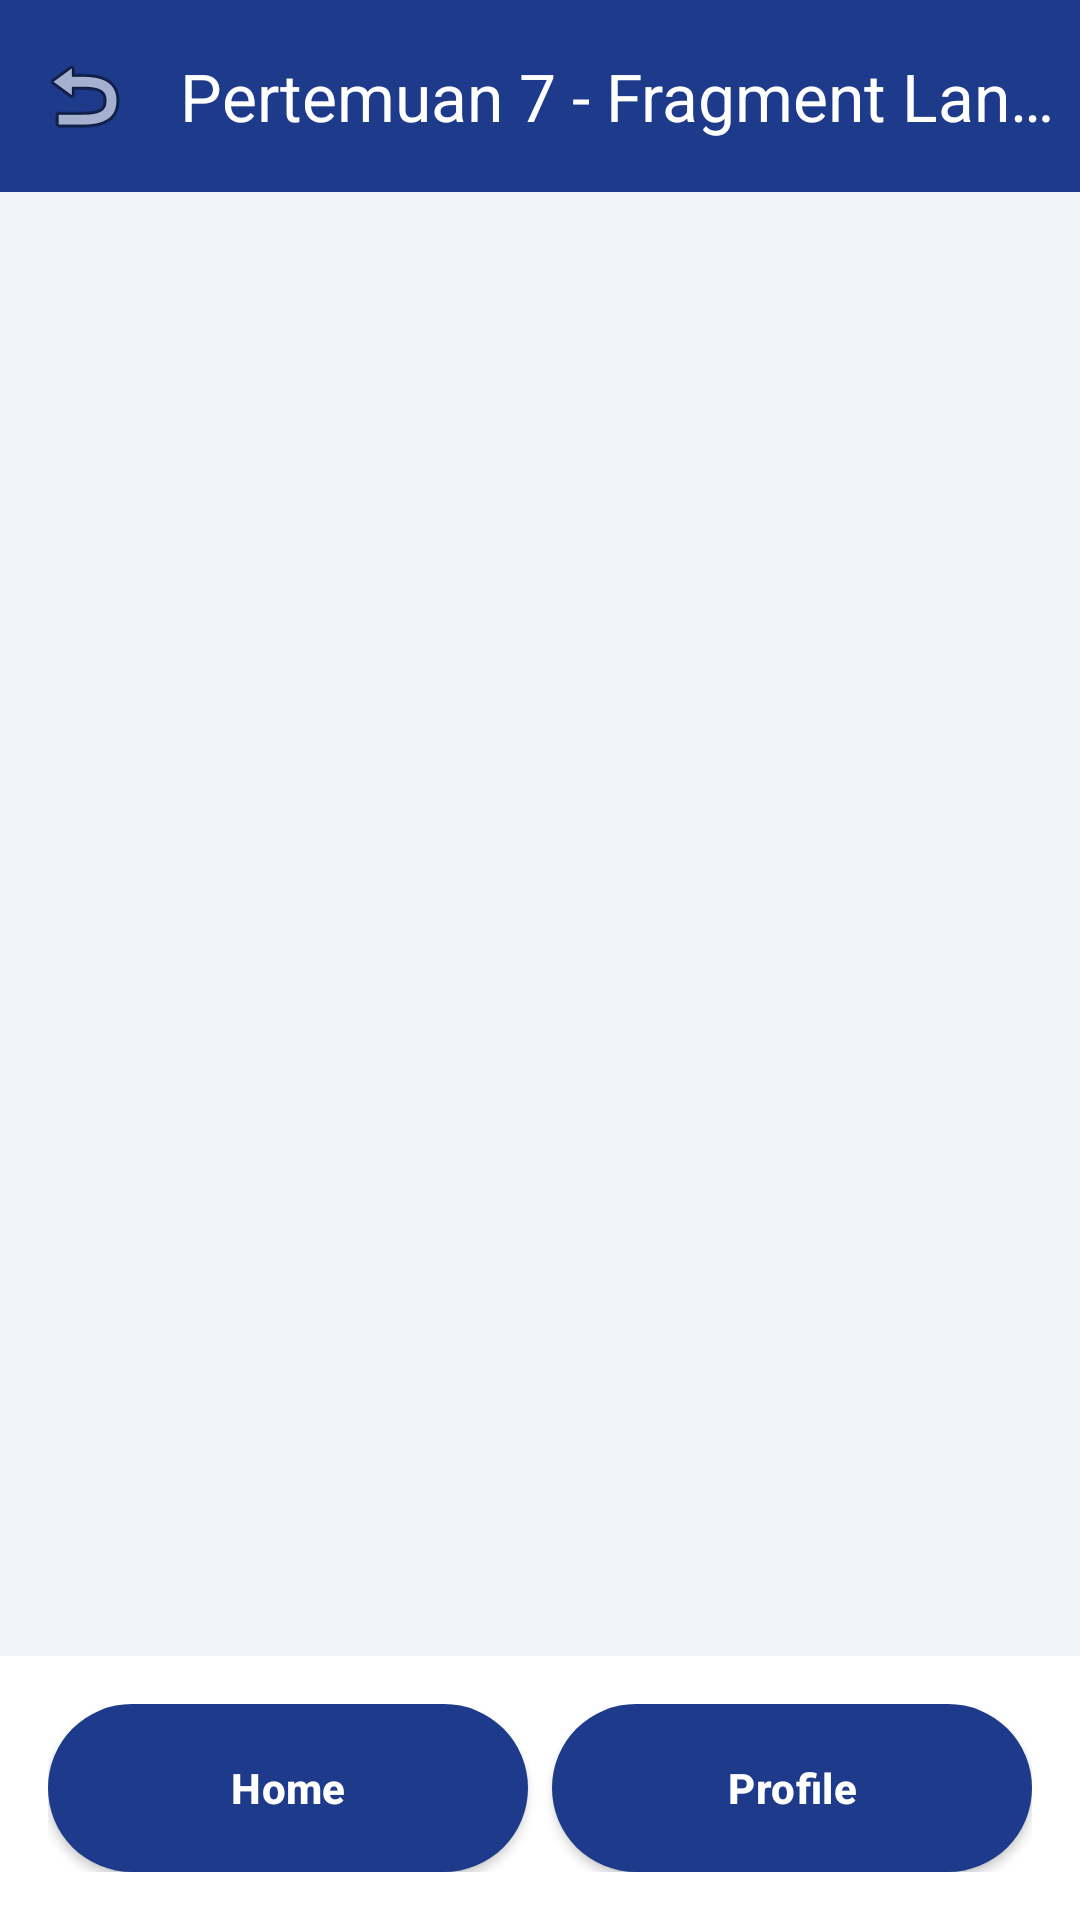

Write the Android layout XML for this screen, with the resource values it uses.
<!-- AndroidManifest.xml: application theme Theme.ProjectMobile -->
<!-- res/layout/activity_seventh.xml -->
<?xml version="1.0" encoding="utf-8"?>
<androidx.constraintlayout.widget.ConstraintLayout
    xmlns:android="http://schemas.android.com/apk/res/android"
    xmlns:app="http://schemas.android.com/apk/res-auto"
    android:layout_width="match_parent"
    android:layout_height="match_parent"
    android:background="#F1F5F9">

    <com.google.android.material.appbar.MaterialToolbar
        android:id="@+id/toolbar"
        android:layout_width="match_parent"
        android:layout_height="?attr/actionBarSize"
        android:background="@color/blue_pcr"
        app:title="Pertemuan 7 - Fragment Lanjutan"
        app:titleTextColor="#FFFFFF"
        app:navigationIcon="@android:drawable/ic_menu_revert"
        app:layout_constraintTop_toTopOf="parent" />

    
    <androidx.fragment.app.FragmentContainerView
        android:id="@+id/fragment_container"
        android:layout_width="match_parent"
        android:layout_height="0dp"
        app:layout_constraintTop_toBottomOf="@id/toolbar"
        app:layout_constraintBottom_toTopOf="@id/bottomNav" />

    <LinearLayout
        android:id="@+id/bottomNav"
        android:layout_width="match_parent"
        android:layout_height="wrap_content"
        android:orientation="horizontal"
        android:padding="16dp"
        android:background="#FFFFFF"
        app:layout_constraintBottom_toBottomOf="parent">

        <com.google.android.material.button.MaterialButton
            android:id="@+id/btnHome"
            android:layout_width="0dp"
            android:layout_height="56dp"
            android:layout_weight="1"
            android:text="Home"
            android:layout_marginEnd="8dp"
            app:backgroundTint="@color/blue_pcr"
            app:cornerRadius="28dp"
            android:insetTop="0dp"
            android:insetBottom="0dp"
            app:elevation="4dp"/>

        <com.google.android.material.button.MaterialButton
            android:id="@+id/btnProfile"
            android:layout_width="0dp"
            android:layout_height="56dp"
            android:layout_weight="1"
            android:text="Profile"
            app:backgroundTint="@color/blue_pcr"
            app:cornerRadius="28dp"
            android:insetTop="0dp"
            android:insetBottom="0dp"
            app:elevation="4dp"/>
    </LinearLayout>

</androidx.constraintlayout.widget.ConstraintLayout>
<!-- resources referenced by this layout -->
<resources>
  <color name="blue_pcr">#1E3A8A</color>
  <style name="Theme.ProjectMobile" parent="Base.Theme.ProjectMobile">
          <item name="materialButtonStyle">@style/Widget.App.Button</item>
      </style>
  <style name="Base.Theme.ProjectMobile" parent="Theme.Material3.DayNight.NoActionBar">
          
          
      </style>
  <style name="Widget.App.Button" parent="Widget.MaterialComponents.Button">
          <item name="android:textAllCaps">false</item>
          <item name="android:insetTop">0dp</item>
          <item name="android:insetBottom">0dp</item>
          <item name="android:textStyle">bold</item>
          <item name="android:letterSpacing">0.01</item>
          <item name="cornerRadius">28dp</item>
          <item name="elevation">4dp</item>
      </style>
</resources>
